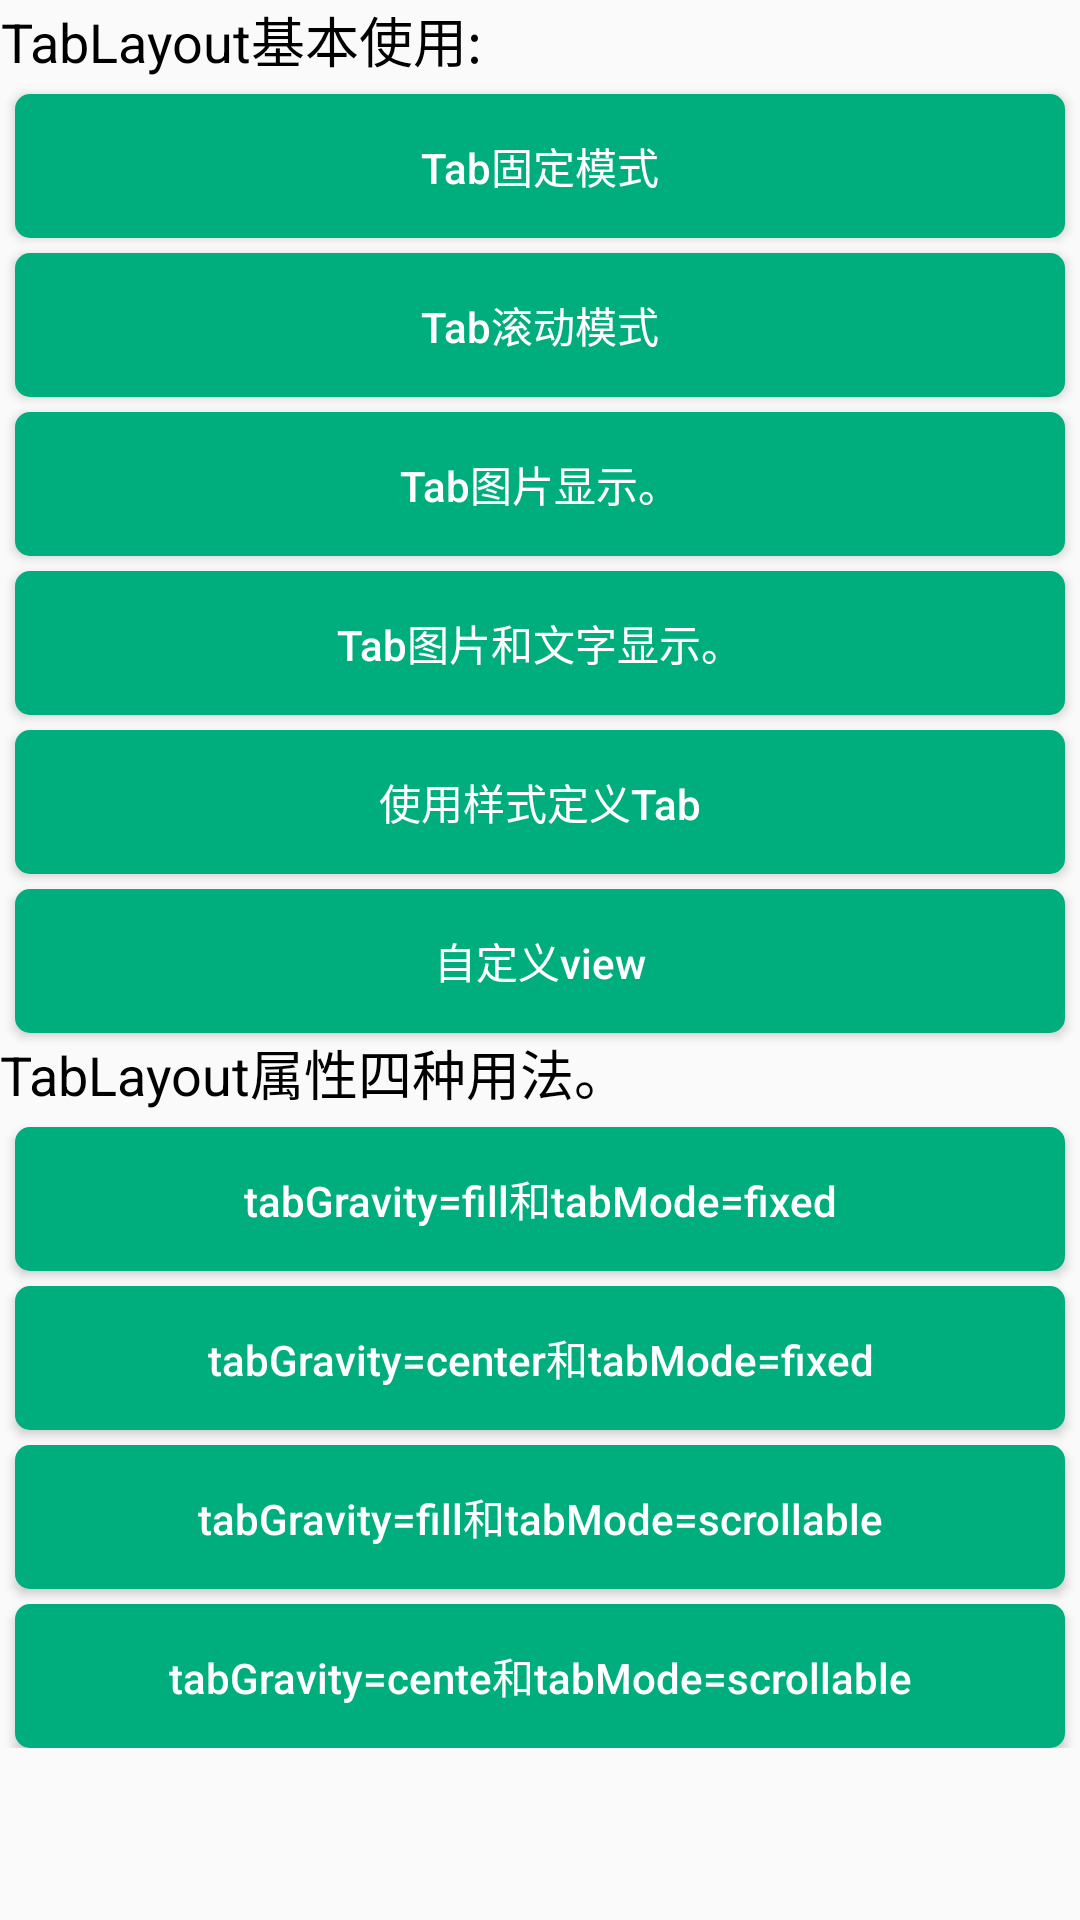

Write the Android layout XML for this screen, with the resource values it uses.
<!-- AndroidManifest.xml: application theme AppTheme -->
<!-- res/layout/activity_main.xml -->
<?xml version="1.0" encoding="utf-8"?>
<LinearLayout
    xmlns:android="http://schemas.android.com/apk/res/android"
    xmlns:tools="http://schemas.android.com/tools"
    android:layout_width="match_parent"
    android:layout_height="match_parent"
    tools:context="com.linwei.lw.tablayoutdemo.ui.activity.MainActivity">

    <ScrollView
        android:layout_width="match_parent"
        android:layout_height="match_parent">

        <LinearLayout
            android:layout_width="match_parent"
            android:layout_height="match_parent"
            android:orientation="vertical">
            <TextView
                android:layout_width="wrap_content"
                android:layout_height="wrap_content"
                android:gravity="center_horizontal"
                android:text="TabLayout基本使用:"
                android:textColor="@android:color/black"
                android:textSize="18sp"/>
            <Button
                style="@style/btn"
                android:onClick="shortTab"
                android:text="Tab固定模式"/>

            <Button
                style="@style/btn"
                android:onClick="longTab"
                android:text="Tab滚动模式"/>

            <Button
                style="@style/btn"
                android:onClick="ImageTab"
                android:text="Tab图片显示。"/>

            <Button
                style="@style/btn"
                android:onClick="ImageTextTab"
                android:text="Tab图片和文字显示。"/>

            <Button
                style="@style/btn"
                android:onClick="StyleTab"
                android:text="使用样式定义Tab"/>

            <Button
                style="@style/btn"
                android:onClick="custom"
                android:text="自定义view"/>

            <TextView
                android:layout_width="wrap_content"
                android:layout_height="wrap_content"
                android:gravity="center_horizontal"
                android:text="TabLayout属性四种用法。"
                android:textColor="@android:color/black"
                android:textSize="18sp"/>

            <Button
                style="@style/btn"
                android:onClick="TabMode1"
                android:text="@string/mode1"/>

            <Button
                style="@style/btn"
                android:onClick="TabMode2"
                android:text="@string/mode2"/>

            <Button
                style="@style/btn"
                android:onClick="TabMode3"
                android:text="@string/mode3"/>

            <Button
                style="@style/btn"
                android:onClick="TabMode4"
                android:text="@string/mode4"/>
        </LinearLayout>
    </ScrollView>
</LinearLayout>
<!-- resources referenced by this layout -->
<resources>
  <string name="mode1">tabGravity=fill和tabMode=fixed</string>
  <string name="mode2">tabGravity=center和tabMode=fixed</string>
  <string name="mode3">tabGravity=fill和tabMode=scrollable</string>
  <string name="mode4">tabGravity=cente和tabMode=scrollable</string>
  <style name="btn">
          <item name="android:layout_width">match_parent</item>
          <item name="android:layout_height">wrap_content</item>
          <item name="android:textAllCaps">false</item>
          <item name="android:textColor">@android:color/white</item>
          <item name="android:textSize">14sp</item>
          <item name="android:layout_marginTop">@dimen/size_level2</item>
          <item name="android:layout_marginLeft">@dimen/size_level2</item>
          <item name="android:layout_marginRight">@dimen/size_level2</item>
          <item name="android:background">@drawable/select_btn_bg</item>
      </style>
  <style name="AppTheme" parent="Theme.AppCompat.Light.DarkActionBar">
          
          <item name="colorPrimary">@color/colorPrimary</item>
          <item name="colorPrimaryDark">@color/colorPrimaryDark</item>
          <item name="colorAccent">@color/colorAccent</item>
      </style>
  <dimen name="size_level2">5dp</dimen>
  <!-- drawable select_btn_bg (drawable) -->
  <?xml version="1.0" encoding="utf-8"?>
  <selector xmlns:android="http://schemas.android.com/apk/res/android">
      <item android:state_pressed="true">
          <shape android:shape="rectangle">
              <corners android:radius="@dimen/size_level1" />
              <solid android:color="@color/colorPrimaryTrans" />
          </shape>
      </item>
      <item>
          <shape android:shape="rectangle">
              <corners android:radius="@dimen/size_level1" />
              <solid android:color="@color/colorPrimaryDark" />
          </shape>
      </item>
  
  </selector>
  <color name="colorPrimary">#00ae7d</color>
  <color name="colorPrimaryDark">#00ae7d</color>
  <color name="colorAccent">#aa00ae7d</color>
  <dimen name="size_level1">5dp</dimen>
  <color name="colorPrimaryTrans">#CC00ce7d</color>
</resources>
